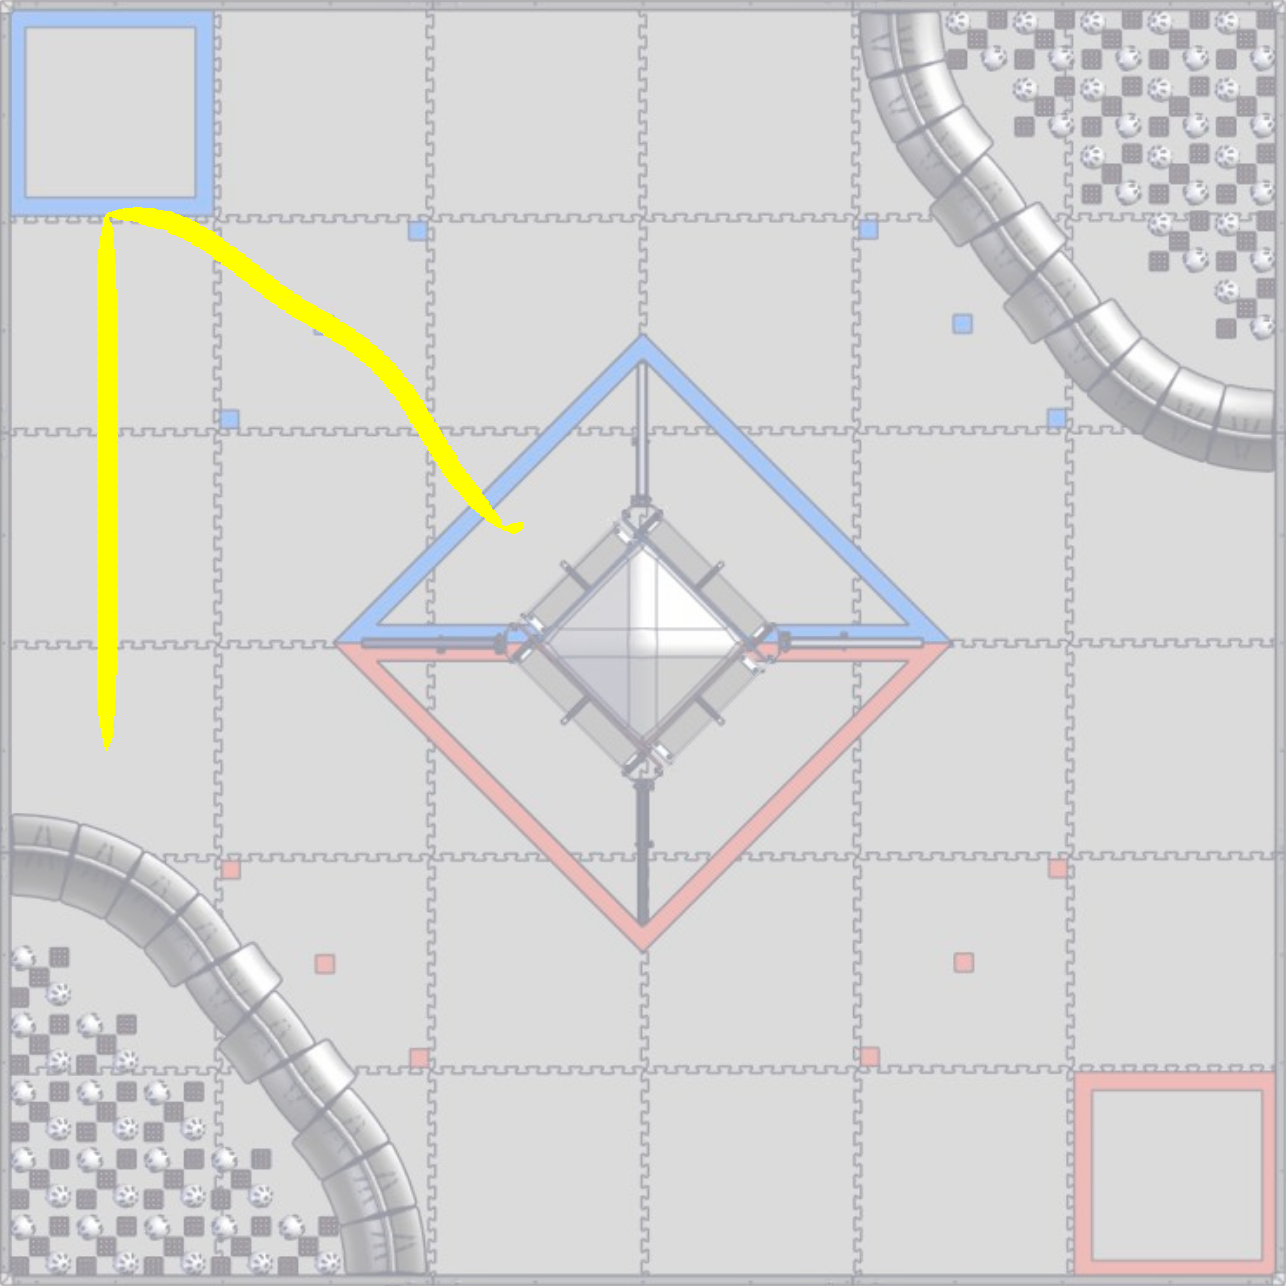

Data behind this chart, as committed beside it:
13.435029, 13.435029, 0.785398, 0.000000
13.4, 13.47, 0.7797, 1
13.29, 13.58, 0.7628, 2
13.13, 13.77, 0.7346, 3
12.95, 14.07, 0.695, 4
12.81, 14.49, 0.6446, 4.627
12.75, 14.9, 0.5979, 3.627
12.73, 15.21, 0.5626, 2.627
12.73, 15.42, 0.5386, 1.627
12.73, 15.54, 0.5258, 0.6273
12.73, 15.56, 0.5236, 0.000000
12.73, 15.56, 0.5235, 0.05
12.75, 15.58, 0.523, 0.2
12.77, 15.6, 0.5217, 0.45
12.81, 15.64, 0.5191, 0.8
12.89, 15.71, 0.5149, 1.25
12.99, 15.82, 0.5086, 1.8
13.14, 15.97, 0.4997, 2.45
13.34, 16.17, 0.4879, 3.2
13.6, 16.42, 0.4728, 4.05
13.92, 16.74, 0.454, 5
14.32, 17.12, 0.4311, 5.95
14.78, 17.56, 0.4044, 6.8
15.31, 18.05, 0.3744, 7.55
15.9, 18.57, 0.3414, 8.2
16.55, 19.12, 0.306, 8.75
17.25, 19.68, 0.2685, 9.2
17.99, 20.25, 0.2293, 9.55
18.77, 20.82, 0.1888, 9.8
19.58, 21.39, 0.1475, 9.95
20.41, 21.94, 0.1058, 10
21.26, 22.48, 0.06404, 10
22.1, 23.01, 0.02226, 10
22.96, 23.53, -0.01952, 10
23.81, 24.05, -0.06129, 10
24.66, 24.58, -0.1031, 10
25.51, 25.1, -0.1448, 10
26.36, 25.64, -0.1866, 10
27.19, 26.19, -0.2284, 10
28.01, 26.76, -0.2702, 10
28.82, 27.35, -0.312, 10
29.6, 27.97, -0.3537, 10
30.37, 28.62, -0.3955, 10
31.1, 29.3, -0.4373, 10
31.8, 30.01, -0.4791, 10
32.47, 30.76, -0.5209, 10
33.1, 31.53, -0.5626, 10
33.7, 32.33, -0.6044, 10
34.27, 33.15, -0.6462, 10
34.81, 33.99, -0.688, 10
35.33, 34.85, -0.7297, 10
35.83, 35.71, -0.7715, 10
36.34, 36.59, -0.8045, 10
36.85, 37.45, -0.8331, 10
37.37, 38.31, -0.8617, 10
37.9, 39.15, -0.8903, 10
38.46, 39.98, -0.9189, 10
39.03, 40.8, -0.9475, 10
39.62, 41.61, -0.9761, 10
40.22, 42.41, -1.005, 10
40.83, 43.2, -1.033, 10
... 108 more rows
